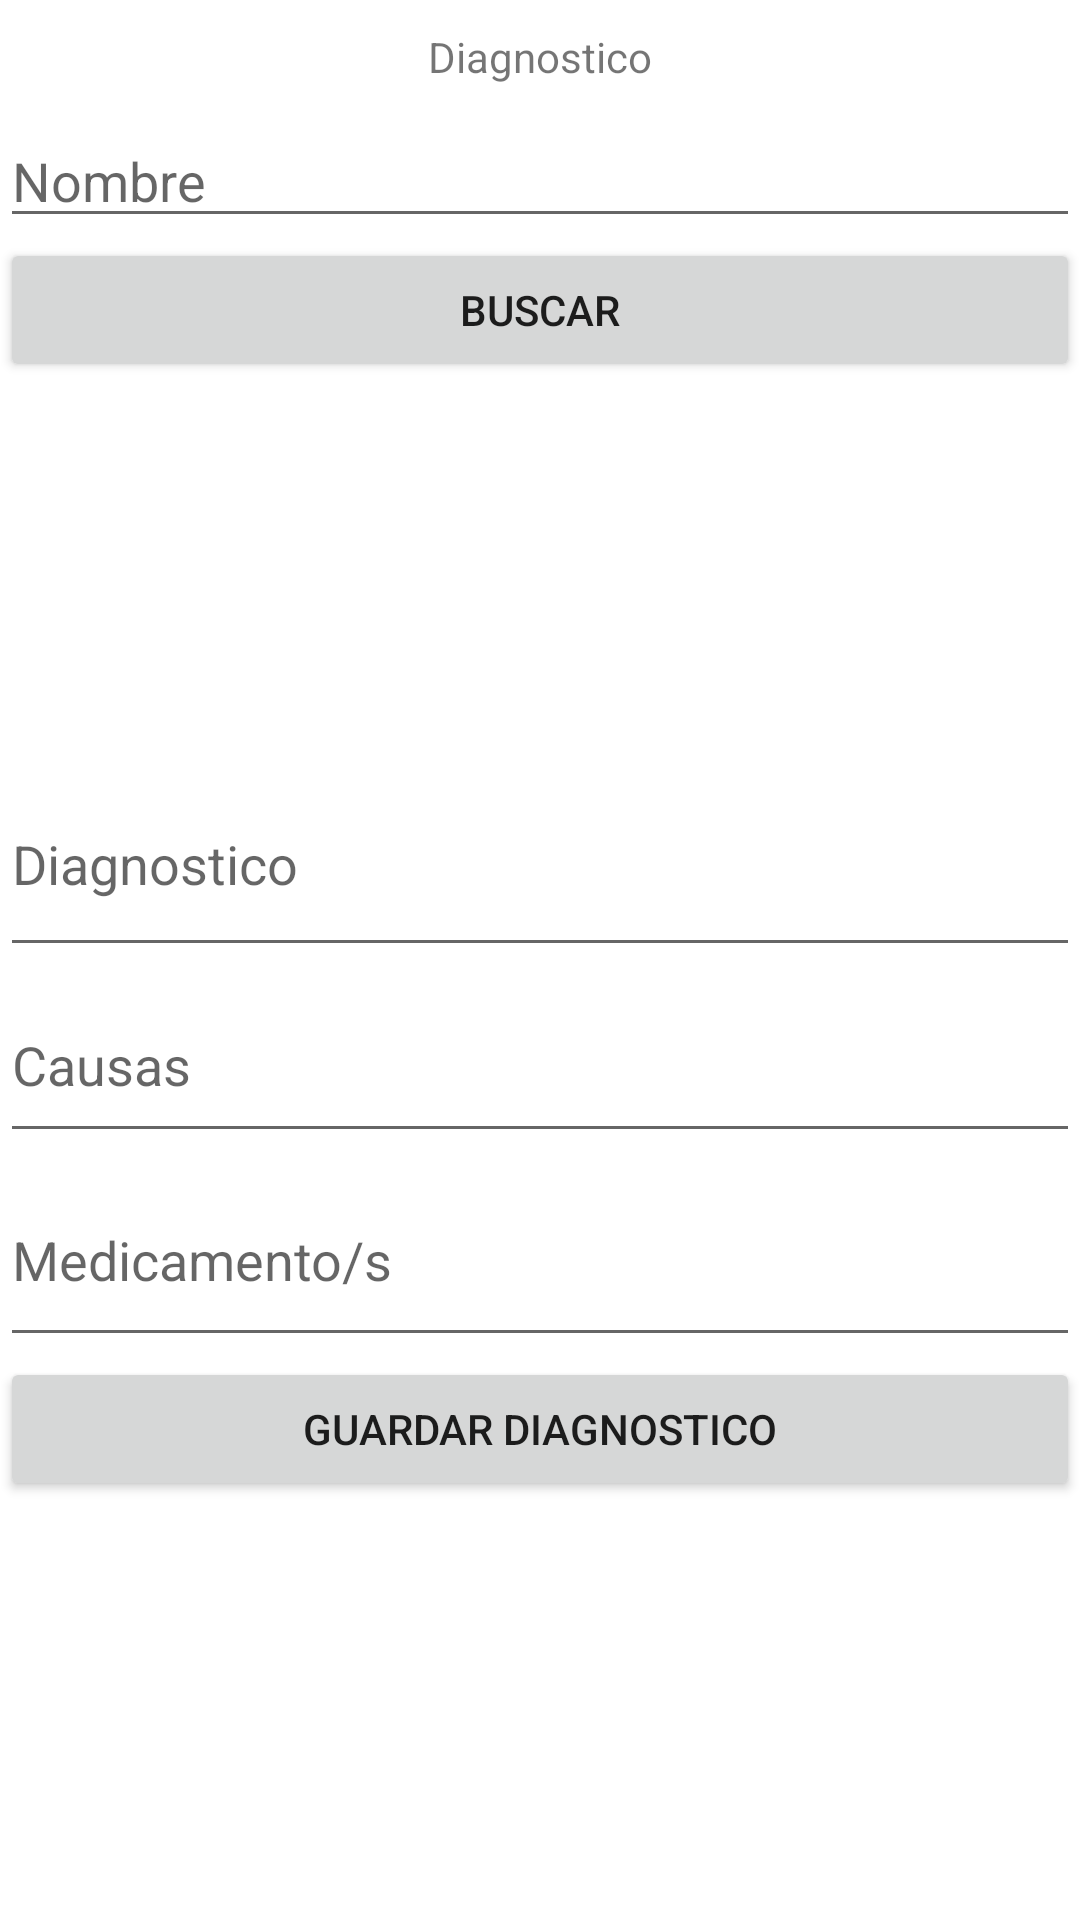

The Android layout XML behind this screen, and the referenced resources:
<!-- AndroidManifest.xml: application theme Theme.SegundaEntrega -->
<!-- res/layout/activity_diagnostico.xml -->
<?xml version="1.0" encoding="utf-8"?>
<LinearLayout xmlns:android="http://schemas.android.com/apk/res/android"
    xmlns:app="http://schemas.android.com/apk/res-auto"
    xmlns:tools="http://schemas.android.com/tools"
    android:layout_width="match_parent"
    android:layout_height="match_parent"
    android:orientation="vertical"
    tools:context=".view.DiagnosticoActivity">

    <TextView
        android:id="@+id/textView3"
        android:layout_width="match_parent"
        android:layout_height="38dp"
        android:gravity="center"
        android:text="@string/diagnostico" />

    <EditText
        android:id="@+id/name_diag"
        android:layout_width="match_parent"
        android:layout_height="wrap_content"
        android:ems="10"
        android:hint="@string/nombre"
        android:inputType="textPersonName" />

    <Button
        android:id="@+id/nombre_buscar"
        android:layout_width="match_parent"
        android:layout_height="wrap_content"
        android:text="@string/buscar" />

    <androidx.recyclerview.widget.RecyclerView
        android:id="@+id/rv_pacientes"
        android:layout_width="match_parent"
        android:layout_height="76dp" />

    <Space
        android:layout_width="match_parent"
        android:layout_height="47dp" />

    <LinearLayout
        android:id="@+id/diag_in"
        android:layout_width="match_parent"
        android:layout_height="wrap_content"
        android:orientation="vertical">

        <EditText
            android:id="@+id/res_diag"
            android:layout_width="match_parent"
            android:layout_height="72dp"
            android:ems="10"
            android:hint="Diagnostico"
            android:inputType="textPersonName" />

        <EditText
            android:id="@+id/causa_diag"
            android:layout_width="match_parent"
            android:layout_height="62dp"
            android:ems="10"
            android:hint="Causas"
            android:inputType="textPersonName" />

        <EditText
            android:id="@+id/med_diag"
            android:layout_width="match_parent"
            android:layout_height="68dp"
            android:ems="10"
            android:hint="Medicamento/s"
            android:inputType="textPersonName" />

        <Button
            android:id="@+id/guardar_diag"
            android:layout_width="match_parent"
            android:layout_height="wrap_content"
            android:text="@string/guardar_diagnostico" />
    </LinearLayout>
</LinearLayout>
<!-- resources referenced by this layout -->
<resources>
  <string name="buscar">Buscar</string>
  <string name="diagnostico">Diagnostico</string>
  <string name="guardar_diagnostico">Guardar Diagnostico</string>
  <string name="nombre">Nombre</string>
  <style name="Theme.SegundaEntrega" parent="Theme.MaterialComponents.DayNight.DarkActionBar">
          
          <item name="colorPrimary">@color/purple_500</item>
          <item name="colorPrimaryVariant">@color/purple_700</item>
          <item name="colorOnPrimary">@color/white</item>
          
          <item name="colorSecondary">@color/teal_200</item>
          <item name="colorSecondaryVariant">@color/teal_700</item>
          <item name="colorOnSecondary">@color/black</item>
          
          <item name="android:statusBarColor" tools:targetApi="l">?attr/colorPrimaryVariant</item>
          
      </style>
  <!-- not gathered from this repository: default colours our renderer supplied (Android Studio template values) -->
  <color name="purple_500">#FF6200EE</color>
  <color name="purple_700">#FF3700B3</color>
  <color name="teal_200">#FF03DAC5</color>
  <color name="teal_700">#FF018786</color>
  <color name="black">#FF000000</color>
  <color name="white">#FFFFFFFF</color>
</resources>
